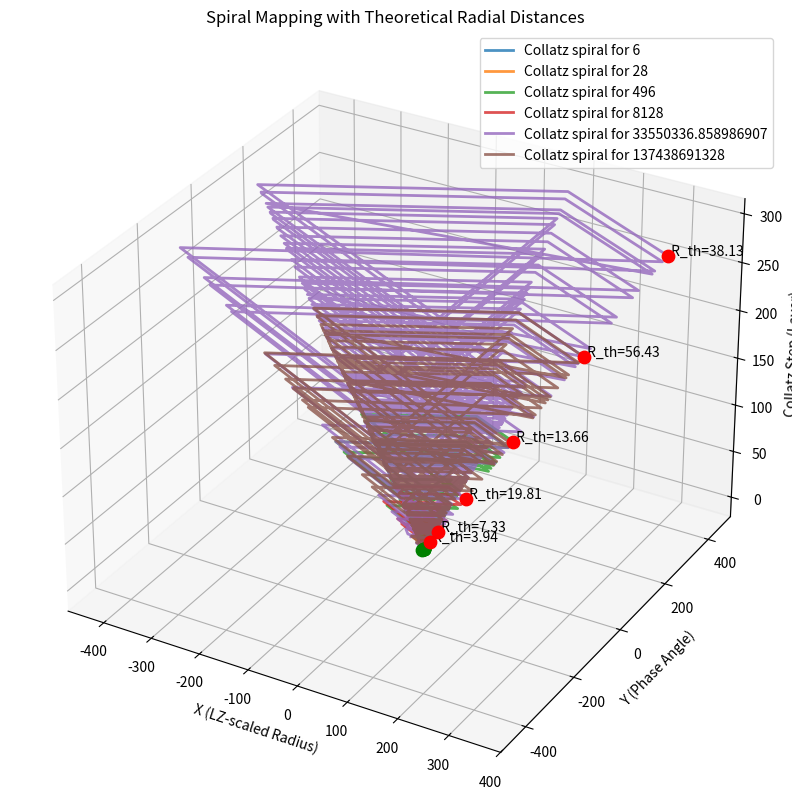

The script that saved this image:
import numpy as np
import matplotlib.pyplot as plt

# --- Even Perfect Numbers ---
even_perfects = [6, 28, 496, 8128,33550336.8589869056,137438691328]

# --- Collatz Sequence Generator ---
def generate_collatz_sequence(n):
    sequence = [n]
    while n != 1:
        n = n // 2 if n % 2 == 0 else 3 * n + 1
        sequence.append(n)
    return sequence

# --- Digital Root Reduction ---
def reduce_to_single_digit(n):
    return (n - 1) % 9 + 1

# --- Parameters ---
LZ_BASE = 1.23498
HQS = 0.235  # 23.5%
LZ_adjusted = LZ_BASE * (1 + HQS)

# --- Map to 3D Spiral using the adjusted LZ ---
def map_to_spiral(digit, layer, LZ):
    angle = (digit / 9.0) * 2 * np.pi
    radius = (layer + 1) * LZ
    x = np.cos(angle) * radius
    y = np.sin(angle) * radius
    z = layer
    return (x, y, z)

# --- Theoretical Radial Distance Function ---
def theoretical_radial_distance(n, C=1):
    return C * np.log2(n) * LZ_adjusted

# --- Generate Spiral and Theoretical Data ---
spiral_data = {}
theoretical_data = {}
for n in even_perfects:
    collatz_seq = generate_collatz_sequence(n)
    reduced_digits = [reduce_to_single_digit(x) for x in collatz_seq]
    points = [map_to_spiral(d, i, LZ_adjusted) for i, d in enumerate(reduced_digits)]
    spiral_data[n] = points
    theoretical_data[n] = theoretical_radial_distance(n, C=1)

# --- Plotting the Spiral Data ---
fig = plt.figure(figsize=(14, 10))
ax = fig.add_subplot(111, projection='3d')

for n, points in spiral_data.items():
    xs = [p[0] for p in points]
    ys = [p[1] for p in points]
    zs = [p[2] for p in points]
    ax.plot(xs, ys, zs, label=f'Collatz spiral for {n}', lw=2, alpha=0.8)
    ax.scatter(xs[0], ys[0], zs[0], color='green', s=80)  # start point
    ax.scatter(xs[-1], ys[-1], zs[-1], color='red', s=80)  # endpoint
    rad_theo = theoretical_data[n]
    ax.text(xs[-1], ys[-1], zs[-1], f' R_th={rad_theo:.2f}', color='black')

ax.set_title("Spiral Mapping with Theoretical Radial Distances")
ax.set_xlabel("X (LZ-scaled Radius)")
ax.set_ylabel("Y (Phase Angle)")
ax.set_zlabel("Collatz Step (Layer)")
ax.legend()
plt.show()

# --- Compute Euclidean Distances Between Spiral Endpoints ---
def euclidean_distance(p1, p2):
    return np.sqrt((p1[0]-p2[0])**2 + (p1[1]-p2[1])**2 + (p1[2]-p2[2])**2)

endpoints = {n: spiral_data[n][-1] for n in even_perfects}
sorted_numbers = sorted(even_perfects)

print("Euclidean Distances Between Spiral Endpoints:")
for i in range(1, len(sorted_numbers)):
    n1 = sorted_numbers[i-1]
    n2 = sorted_numbers[i]
    dist = euclidean_distance(endpoints[n1], endpoints[n2])
    print(f"Distance between {n1} and {n2}: {dist:.2f}")

print("\nTheoretical Radial Distance Differences (using C=1):")
for i in range(1, len(sorted_numbers)):
    n1 = sorted_numbers[i-1]
    n2 = sorted_numbers[i]
    diff_theo = theoretical_data[n2] - theoretical_data[n1]
    print(f"Theoretical difference between {n1} and {n2}: {diff_theo:.2f}")